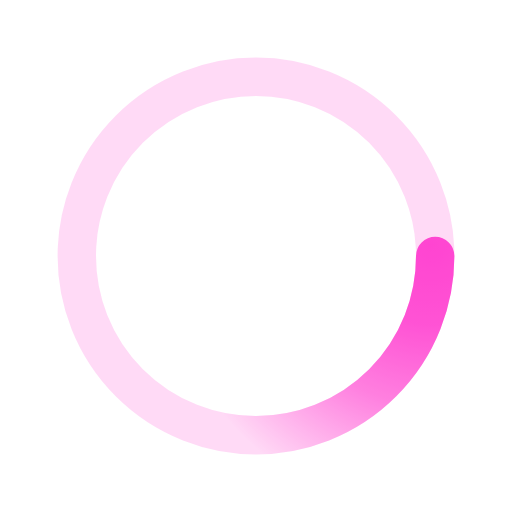
t = 0.00 s
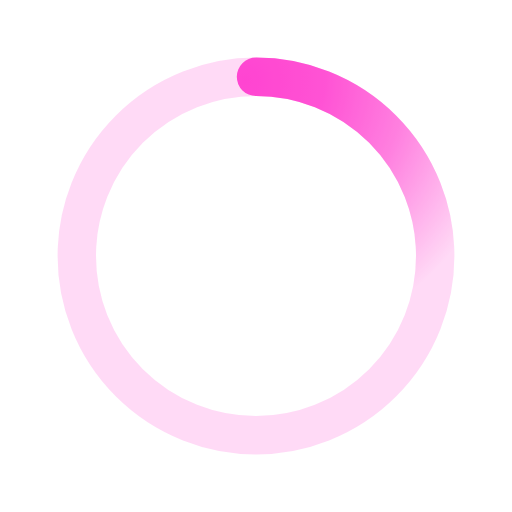
t = 0.50 s
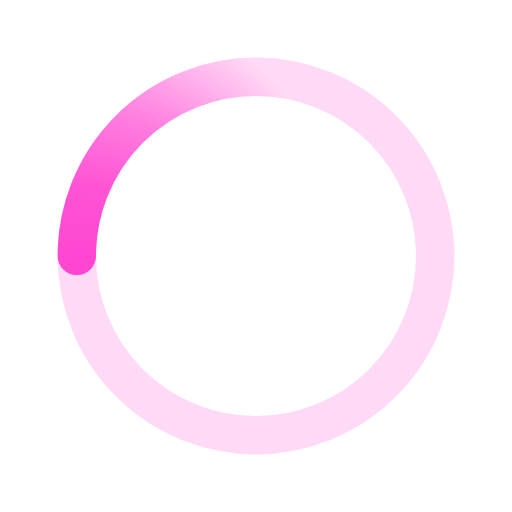
t = 1.00 s
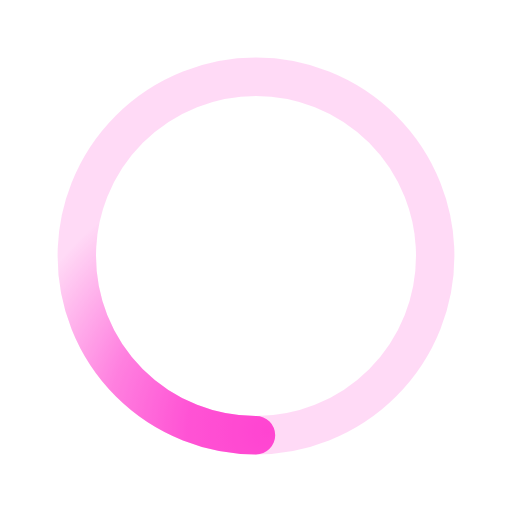
t = 1.50 s

The animated SVG that drew these frames (rendered in a browser with its animation timeline set to each time). Animation: 1 SMIL element (animateTransform=1); one cycle of 2.00 s, repeats indefinitely.

﻿


<svg xmlns="http://www.w3.org/2000/svg" viewBox="0 0 200 200"><radialGradient id="a12" cx=".66" fx=".66" cy=".3125" fy=".3125" gradientTransform="scale(1.5)"><stop offset="0" stop-color="#FF44D1"/><stop offset=".3" stop-color="#FF44D1" stop-opacity=".9"/><stop offset=".6" stop-color="#FF44D1" stop-opacity=".6"/><stop offset=".8" stop-color="#FF44D1" stop-opacity=".3"/><stop offset="1" stop-color="#FF44D1" stop-opacity="0"/></radialGradient><circle transform-origin="center" fill="none" stroke="url(#a12)" stroke-width="15" stroke-linecap="round" stroke-dasharray="200 1000" stroke-dashoffset="0" cx="100" cy="100" r="70"><animateTransform type="rotate" attributeName="transform" calcMode="spline" dur="2" values="360;0" keyTimes="0;1" keySplines="0 0 1 1" repeatCount="indefinite"/></circle><circle transform-origin="center" fill="none" opacity=".2" stroke="#FF44D1" stroke-width="15" stroke-linecap="round" cx="100" cy="100" r="70"/></svg>